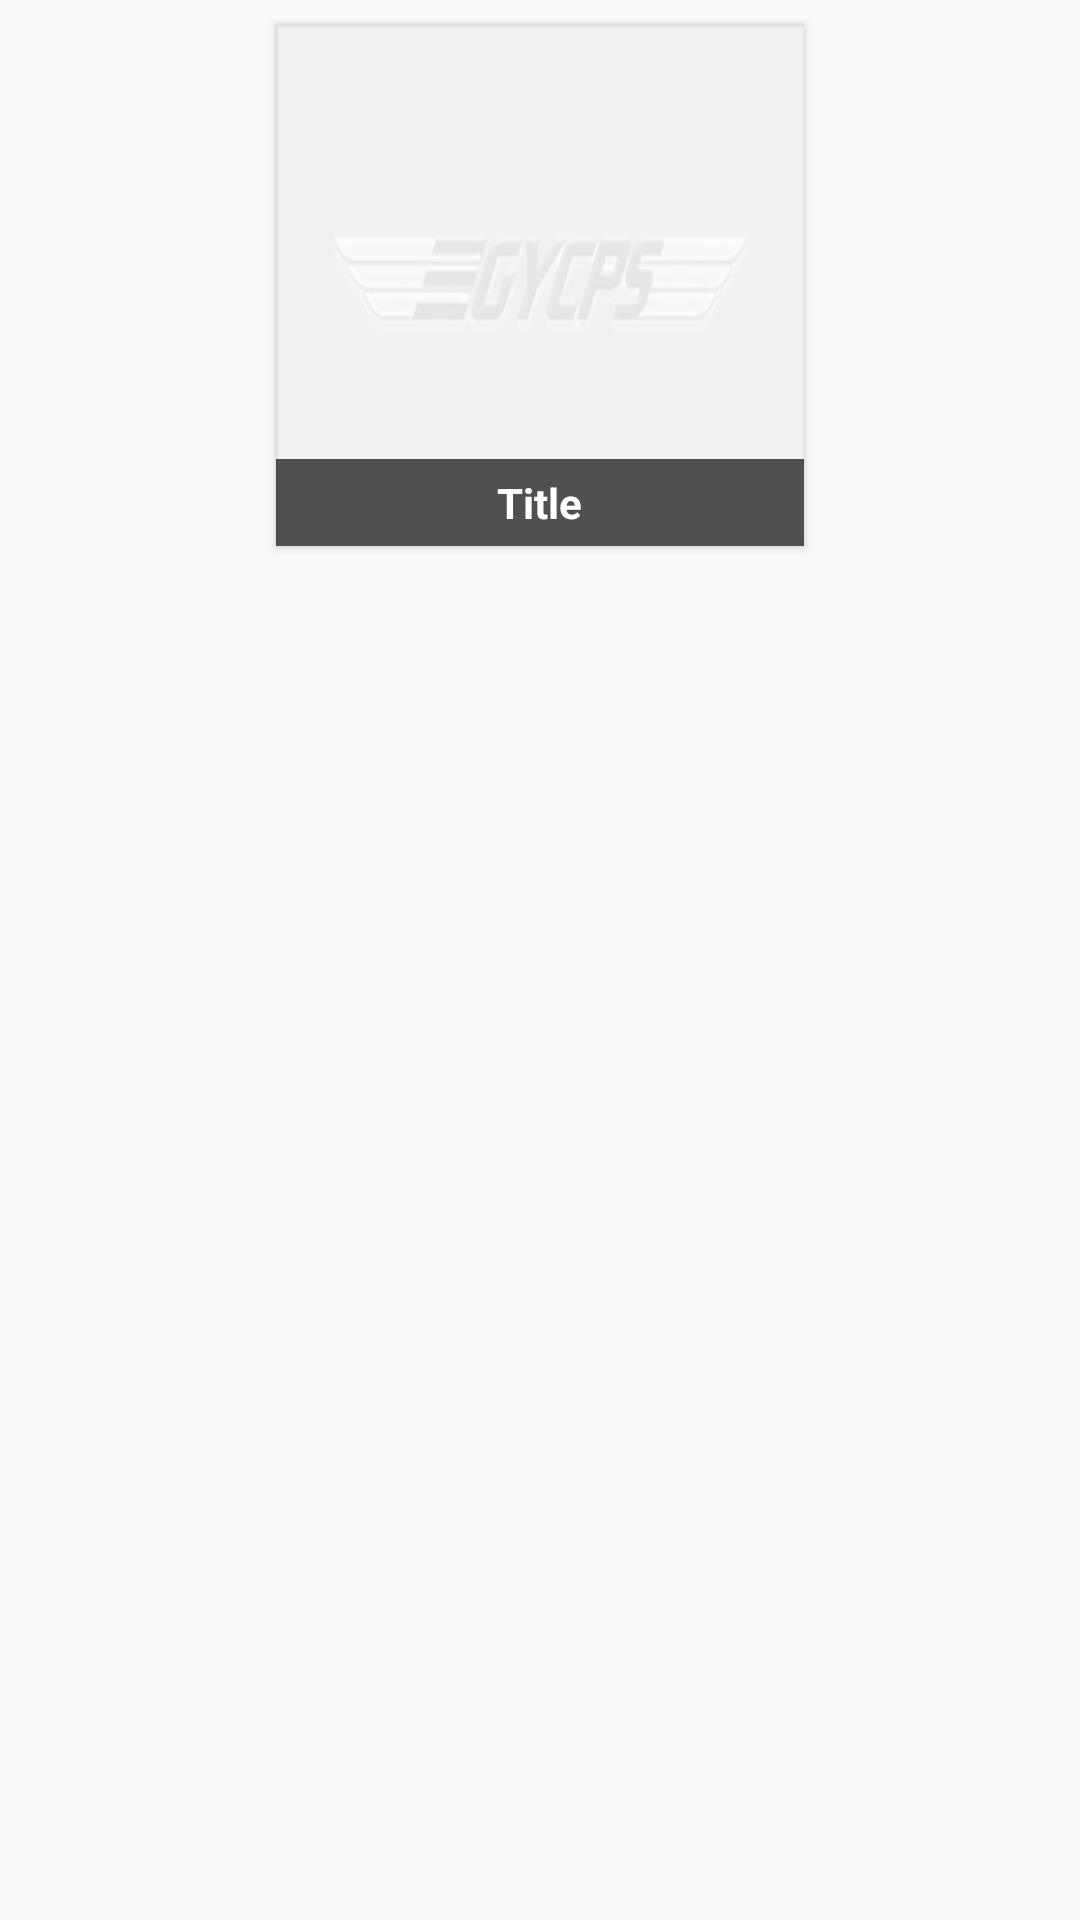

Write the Android layout XML for this screen, with the resource values it uses.
<!-- AndroidManifest.xml: application theme AppTheme -->
<!-- res/layout/category_item_layout.xml -->
<?xml version="1.0" encoding="utf-8"?>
<LinearLayout xmlns:android="http://schemas.android.com/apk/res/android"
    android:orientation="vertical"
    android:layout_width="wrap_content"
    android:layout_height="wrap_content"
    android:layout_margin="2dp"
    android:padding="5dp">

    <android.support.v7.widget.CardView
        xmlns:card_view="http://schemas.android.com/apk/res-auto"
        android:id="@+id/category_item_card_view"
        android:layout_gravity="center"
        android:layout_width="180dp"
        android:layout_height="180dp"
        card_view:cardUseCompatPadding="true"
        card_view:cardCornerRadius="0dp">
        <ImageView
            android:id="@+id/category_item_cat_image_iv"
            android:layout_width="match_parent"
            android:layout_height="match_parent"
            android:src="@drawable/holder"
            android:scaleType="fitXY"/>
        <LinearLayout
            android:layout_width="match_parent"
            android:layout_height="wrap_content"
            android:layout_gravity="bottom"
            android:background="@color/category_item_text_background_color"
            android:paddingBottom="5dp"
            android:paddingTop="5dp"
            android:gravity="center">
            <TextView
                android:id="@+id/category_item_title_tv"
                android:layout_width="wrap_content"
                android:layout_height="wrap_content"
                android:text="Title"
                android:textColor="@color/category_item_text_color"
                android:textStyle="bold"/>
        </LinearLayout>
    </android.support.v7.widget.CardView>

</LinearLayout>
<!-- resources referenced by this layout -->
<resources>
  <color name="category_item_text_background_color">#AA000000</color>
  <color name="category_item_text_color">#FFFFFF</color>
  <!-- drawable holder: jpg bitmap (drawable-hdpi, 13744 bytes) -->
  <style name="AppTheme" parent="Theme.AppCompat.Light.DarkActionBar">
          
          <item name="colorPrimary">@color/colorPrimary</item>
          <item name="colorPrimaryDark">@color/colorPrimaryDark</item>
          <item name="colorAccent">@color/colorAccent</item>
      </style>
  <color name="colorPrimary">#3F51B5</color>
  <color name="colorPrimaryDark">#303F9F</color>
  <color name="colorAccent">#FF4081</color>
</resources>
